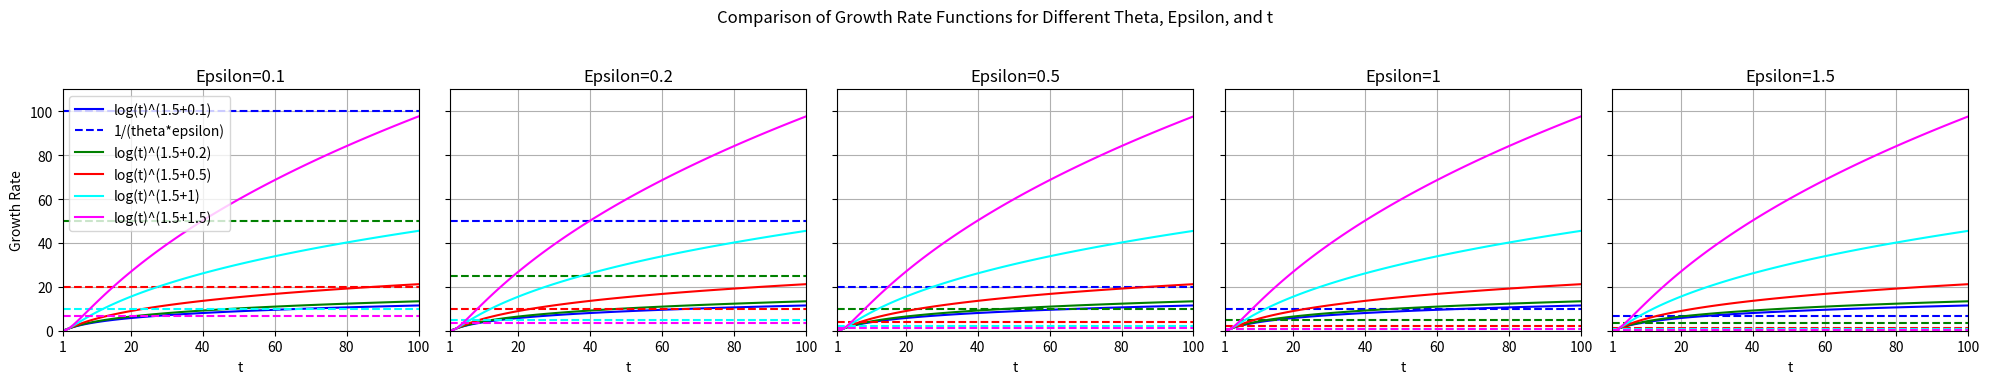

Source code (Python):
import math
import matplotlib.pyplot as plt

# Define values
thetas = [0.1, 0.2, 0.5, 1, 1.5]
epsilons = [0.1, 0.2, 0.5, 1, 1.5]
ts = list(range(1, 101))  # Generate a range of t from 1 to 100

# Define a color for each theta
colors = {
    0.1: 'blue', 
    0.2: 'green', 
    0.5: 'red', 
    1: 'cyan', 
    1.5: 'magenta', 
    2: 'yellow'
}

def calculate_growth_rate_theta(theta, epsilon):
    return 1 / (theta * epsilon)

def calculate_growth_rate_log(theta, t):
    if t > 0:
        return math.log(t) ** (1.5 + theta)
    else:
        return 0  # Prevent math domain error if t is 0

# Create a figure with multiple subplots, one for each epsilon
fig, axes = plt.subplots(nrows=1, ncols=len(epsilons), figsize=(20, 4), sharey=True)
fig.suptitle('Comparison of Growth Rate Functions for Different Theta, Epsilon, and t')

# Plot each subplot
for i, epsilon in enumerate(epsilons):
    for theta in thetas:
        color = colors[theta]  # Get color for the current theta
        growth_rates_log = [calculate_growth_rate_log(theta, t) for t in ts]
        growth_rate_theta = calculate_growth_rate_theta(theta, epsilon)
        axes[i].plot(ts, growth_rates_log, label=f"log(t)^(1.5+{theta})", color=color)
        axes[i].axhline(y=growth_rate_theta, color=color, linestyle='--', label=f"1/(theta*epsilon)" if theta == thetas[0] else "")
    axes[i].set_title(f"Epsilon={epsilon}")
    axes[i].set_xlabel('t')
    axes[i].set_xlim(1, 100)  # Explicitly set x-axis limits from 1 to 100
    axes[i].set_xticks([1, 20, 40, 60, 80, 100])  # Set custom ticks to ensure t=1 is marked
    axes[i].grid(True)
    if i == 0:
        axes[i].set_ylabel('Growth Rate')
    axes[i].set_ylim(0, 110)  # Adjusting y-axis limit for better visibility of all lines

# Add a legend to the first subplot for clarity
axes[0].legend()

plt.tight_layout(rect=[0, 0.03, 1, 0.95])
plt.show()
